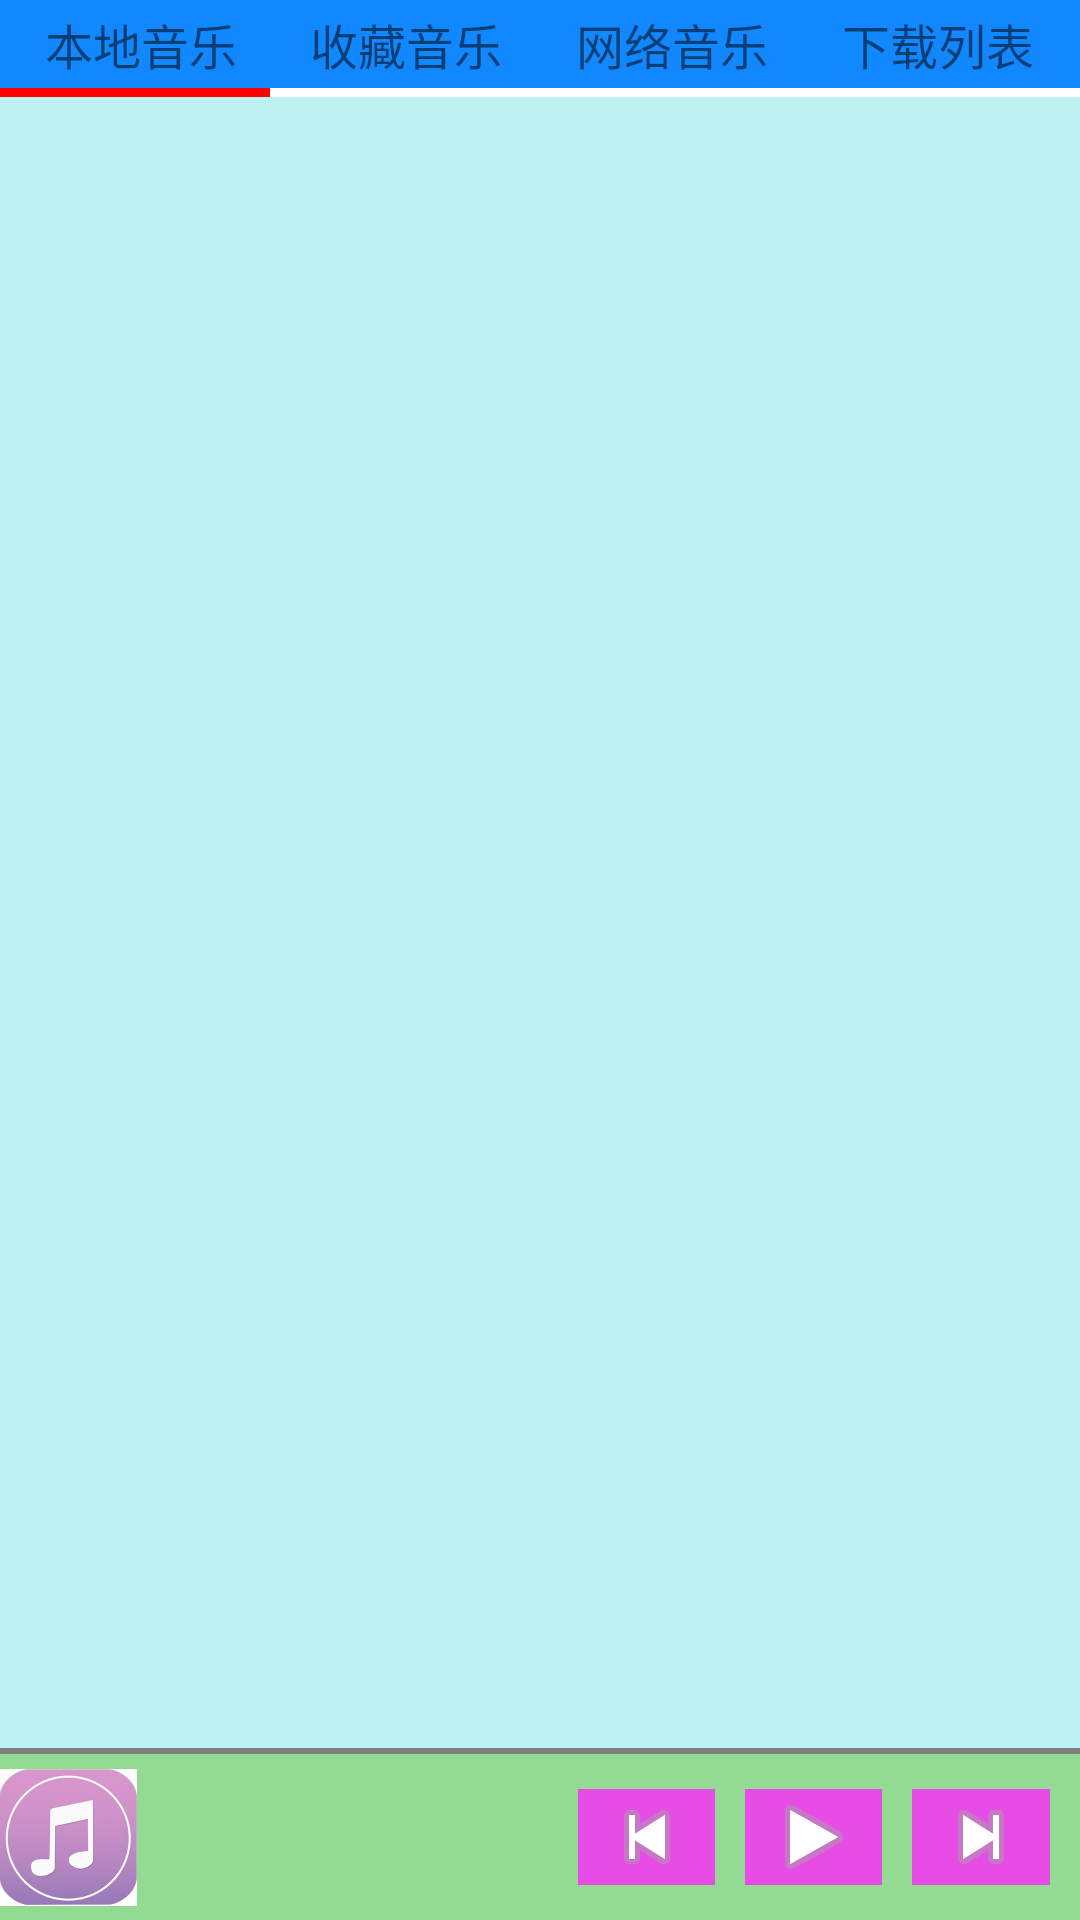

Layout XML and referenced resources for this Android screen:
<!-- AndroidManifest.xml: application theme Theme.EasyMusic -->
<!-- res/layout/activity_main.xml -->
<LinearLayout xmlns:android="http://schemas.android.com/apk/res/android"
    xmlns:tools="http://schemas.android.com/tools"
    android:id="@+id/LinearLayout1"
    android:layout_width="match_parent"
    android:layout_height="match_parent"
    android:orientation="vertical">

    <LinearLayout
        android:layout_width="match_parent"
        android:layout_height="wrap_content"
        android:padding="3dp"
        android:background="#18f"
        android:gravity="center" >

        <TextView
            android:id="@+id/fragment1"
            android:layout_width="0dp"
            android:layout_height="wrap_content"
            android:layout_weight="1"
            android:gravity="center"
            android:text="@string/title_section1"
            android:textSize="16sp" />

        <TextView
            android:id="@+id/fragment2"
            android:layout_width="0dp"
            android:layout_height="wrap_content"
            android:layout_weight="1"
            android:gravity="center"
            android:text="@string/title_section2"
            android:textSize="16sp" />

        <TextView
            android:id="@+id/fragment3"
            android:layout_width="0dp"
            android:layout_height="wrap_content"
            android:layout_weight="1"
            android:gravity="center"
            android:text="@string/title_section3"
            android:textSize="16sp" />

        <TextView
            android:id="@+id/fragment4"
            android:layout_width="0dp"
            android:layout_height="wrap_content"
            android:layout_weight="1"
            android:gravity="center"
            android:text="@string/title_section4"
            android:textSize="16sp" />
    </LinearLayout>

    <LinearLayout
        android:layout_width="match_parent"
        android:layout_height="3dp"
        android:gravity="center" >

        

        <TextView
            android:id="@+id/fragmentTitle"
            android:layout_width="0dp"
            android:layout_height="match_parent"
            android:layout_weight="1"
            android:background="#f00" />

        <TextView
            android:id="@+id/textView6"
            android:layout_width="0dp"
            android:layout_height="match_parent"
            android:layout_weight="3" />
    </LinearLayout>


        <androidx.viewpager.widget.ViewPager
            xmlns:tools="http://schemas.android.com/tools"
            android:id="@+id/pager"
            android:layout_width="match_parent"
            android:layout_height="0dp"
            android:layout_weight="20"
            android:alpha="0.8"
            android:background="#afeeee"
            tools:context=".MainActivity" >
        </androidx.viewpager.widget.ViewPager>

    <LinearLayout 
        android:layout_width="match_parent"
        android:layout_height="2dp"
        android:orientation="horizontal">

        <com.example.easymusic.myview.MyProgressBar
            android:id="@+id/mainProgress"
            android:layout_width="match_parent"
            android:layout_height="79dp" />

    </LinearLayout>
    <LinearLayout 
            android:id="@+id/playarea"
       		android:layout_width="match_parent"
    		android:layout_height="0dp"
    		android:layout_weight="2"
    		android:orientation="horizontal"
    		android:gravity="center_vertical"
    		android:background="#65cb65"
    		android:alpha="0.7">
        
		"
        <ImageView
            android:id="@+id/playtag"
            android:layout_width="0dp"
            android:layout_height="match_parent"
            android:layout_weight="1"
            android:gravity="left"
            android:src="@drawable/launcher"
            android:layout_marginLeft="0dp"/>
        
        <TextView 
            android:id="@+id/musicInfo"
            android:layout_width="0dp"
            android:layout_height="match_parent"
            android:layout_weight="3"
            android:gravity="center_vertical"
            android:textSize="16dp"
            android:layout_marginLeft="10dp"
            android:singleLine="true" 
			android:ellipsize="marquee" 
			android:marqueeRepeatLimit="marquee_forever"
			android:scrollHorizontally = "true"
			android:focusable ="true"
			android:focusableInTouchMode="true"/>

        <ImageButton
            android:id="@+id/pre"
            android:layout_width="0dp"
            android:layout_height="wrap_content"
            android:src="@android:drawable/ic_media_previous"
            android:layout_weight="1" 
            android:background="#dd00dd"/>

        <ImageButton
            android:id="@+id/playandpause"
            android:layout_width="0dp"
            android:layout_height="wrap_content"
            android:layout_marginLeft="10dp"
            android:layout_marginRight="10dp"
            android:layout_weight="1"
            android:background="#dd00dd"
            android:src="@android:drawable/ic_media_play" />

        <ImageButton
            android:id="@+id/next"
            android:layout_width="0dp"
            android:layout_height="wrap_content"
            android:layout_marginRight="10dp"
            android:layout_weight="1"
            android:background="#dd00dd"
            android:src="@android:drawable/ic_media_next" />
    </LinearLayout>

</LinearLayout>
<!-- resources referenced by this layout -->
<resources>
  <!-- drawable launcher: jpg bitmap (drawable, 20467 bytes) -->
  <string name="title_section1">本地音乐</string>
  <string name="title_section2">收藏音乐</string>
  <string name="title_section3">网络音乐</string>
  <string name="title_section4">下载列表</string>
  <style name="Theme.EasyMusic" parent="Theme.MaterialComponents.DayNight.DarkActionBar">
          
          <item name="colorPrimary">@color/purple_500</item>
          <item name="colorPrimaryVariant">@color/purple_700</item>
          <item name="colorOnPrimary">@color/white</item>
          
          <item name="colorSecondary">@color/teal_200</item>
          <item name="colorSecondaryVariant">@color/teal_700</item>
          <item name="colorOnSecondary">@color/black</item>
          
          <item name="android:statusBarColor" tools:targetApi="l">?attr/colorPrimaryVariant</item>
          
      </style>
  <!-- not gathered from this repository: default colours our renderer supplied (Android Studio template values) -->
  <color name="purple_500">#FF6200EE</color>
  <color name="purple_700">#FF3700B3</color>
  <color name="teal_200">#FF03DAC5</color>
  <color name="teal_700">#FF018786</color>
  <color name="black">#FF000000</color>
  <color name="white">#FFFFFFFF</color>
</resources>
